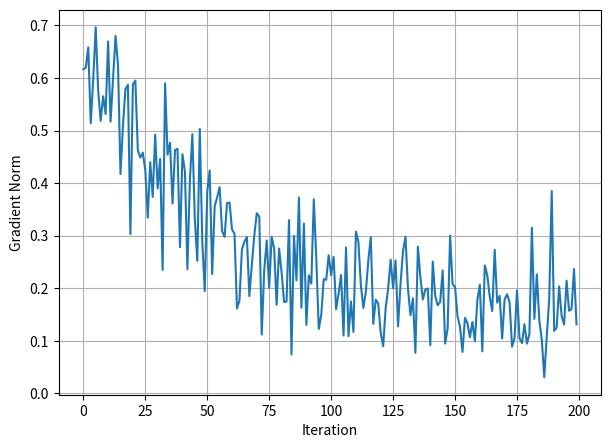

Write the Python code that produced this figure.
import numpy as np
import matplotlib.pyplot as plt

# Basic version of max entropy IRL learning on a very simple problem that hopefully we can extend to the shopping problem

def softmax(vect):
    e_x = np.exp(vect - np.max(vect))
    return e_x / np.sum(e_x)

def feature_count(trajectory):
    return np.sum(np.array(trajectory), axis=0) / len(trajectory)

def average_feature_counts(trajectories):
    total = sum(feature_count(traj) for traj in trajectories)
    return total / len(trajectories)

class MaxEntropyIRL:
    def __init__(self, theta, actions, getNextState):
        self.theta = theta
        self.actions = actions
        self.getNextState = getNextState
        self.maxTrajectoryLength = 25

    def reward(self, state):
        return np.dot(self.theta, state)

    def stochastic_trajectory(self):
        currentState = (0,0)
        trajectory = [currentState]
        while currentState != (4,4) and len(trajectory) < self.maxTrajectoryLength:
            q_values = []
            next_states = []
            for a in self.actions:
                ns = self.getNextState(currentState, a)
                if ns == currentState:
                    continue
                next_states.append(ns)
                q_values.append(self.reward(ns))
            prob_values = softmax(np.array(q_values))

            randomIdx = np.random.choice(len(next_states), p=prob_values)
            currentState = next_states[randomIdx]
            trajectory.append(currentState)

        return trajectory


    def learn(self, expert_trajectories, num_iterations=200, num_samples=50, alpha = 0.01):
        muhat_expert = average_feature_counts(expert_trajectories)
        grad_norms = []
        for iteration in range(num_iterations):
            # First sample some trajectories according to our current reward estimate (theta)
            sample_trajectories = [self.stochastic_trajectory() for m in range(num_samples)]
            # Get the average feature counts according to our model
            muhat = average_feature_counts(sample_trajectories)
            # Update step: expert minus model
            grad = muhat_expert - muhat
            self.theta += alpha * grad
            grad_norms.append(np.linalg.norm(grad))

        return self.theta, grad_norms



# Sample problem: imagine a simple 5x5 grid where you start at 0,0 and get reward for arriving at 4,4
# Define our feature representation as (x,y)
ACTIONS = ['N', 'S', 'E', 'W']
ACTIONS_DELTA = {
    'N': (0,1),
    'S': (0,-1),
    'E': (1,0),
    'W': (-1,0)
}
def getNextState(state, action):
    delta = ACTIONS_DELTA[action]
    newX = max(0, min(4, state[0] + delta[0]))
    newY = max(0, min(4, state[1] + delta[1]))
    return (newX, newY)

# this should decrease if our agent is learning
def plot_grad_norms(grad_norms):
    plt.figure(figsize=(7,5))
    plt.plot(range(len(grad_norms)), grad_norms)
    plt.xlabel("Iteration")
    plt.ylabel("Gradient Norm")
    plt.grid(True)
    plt.show()

if __name__ == "__main__":
    expertTrajectories = [
        [(0,0), (1,0), (2,0), (3,0), (4,0), (4,1), (4,2), (4,3), (4,4)],
        [(0,0), (0,1), (0,2), (0,3), (0,4), (1,4), (2,4), (3,4), (4,4)],
        [(0,0), (1,0), (1,1), (2,1), (2,2), (3,2), (3,3), (4,3), (4,4)]
    ]

    np.random.seed(42)
    theta_random = np.random.uniform(low=0.0, high=0.1, size=2)

    learner = MaxEntropyIRL(theta=theta_random, actions=ACTIONS, getNextState=getNextState)
    theta_hat, grad_norms = learner.learn(expertTrajectories)
    print(theta_hat)
    sampleTrajectory = learner.stochastic_trajectory()
    print(sampleTrajectory)
    plot_grad_norms(grad_norms)
